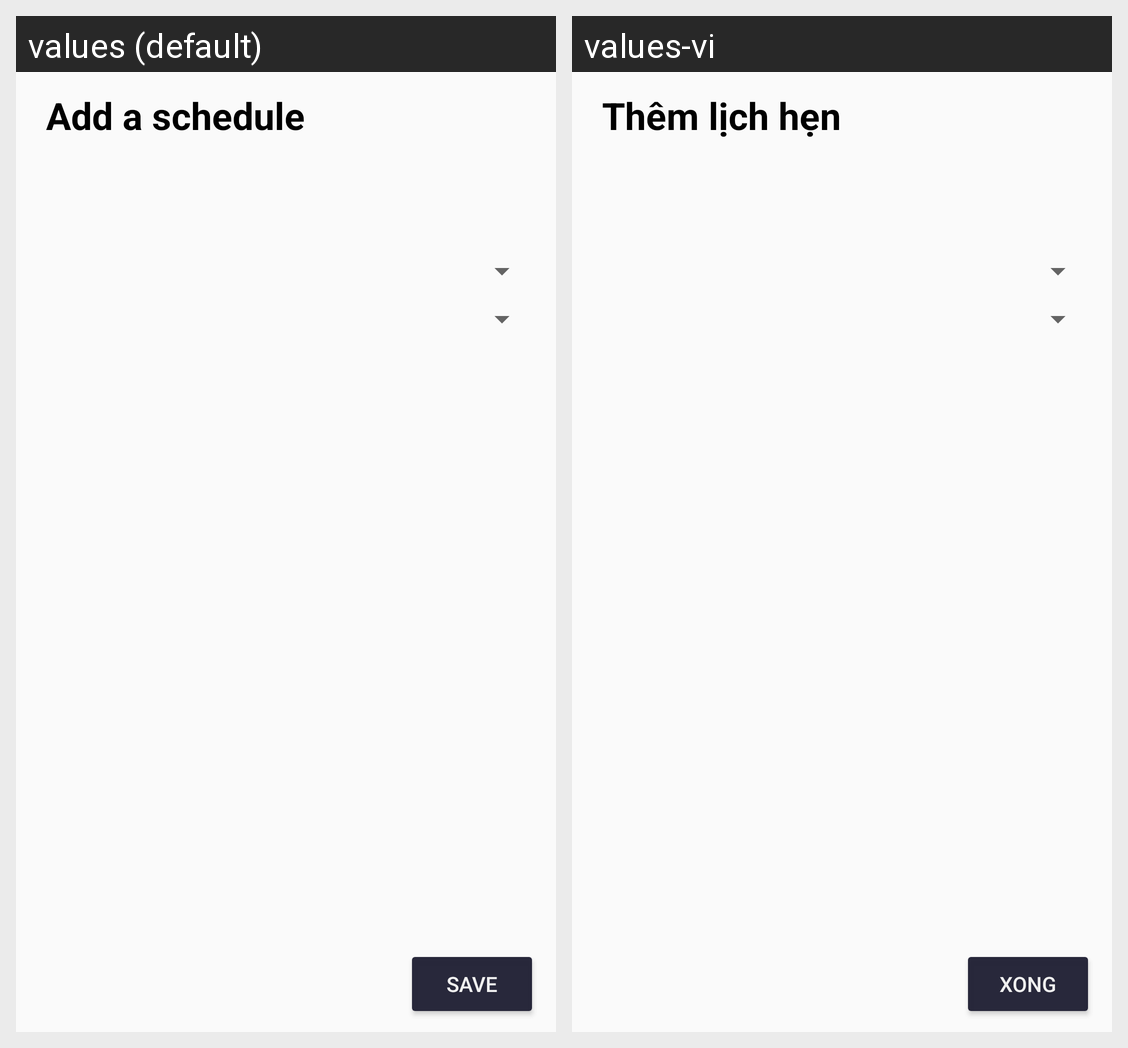

The same Android screen rendered under two of its app's locales, left to right. List the strings drawn on it with the default value and each locale's translation.
Android screen res/layout/dialog_schedule.xml rendered under 2 locales, left to right: values (default), values-vi. Device: Nexus 5 (rendered at 1080×1920; each locale shown at half size, 540×960, under a caption strip naming it); theme AppTheme.
Strings drawn on this screen, with the default value and each locale's value (text and hints the layout hard-codes, and strings that could not be matched under every locale, appear in the picture but are not listed):

add_a_schedule
  values: Add a schedule
  values-vi: Thêm lịch hẹn

ok
  values: Save
  values-vi: Xong
